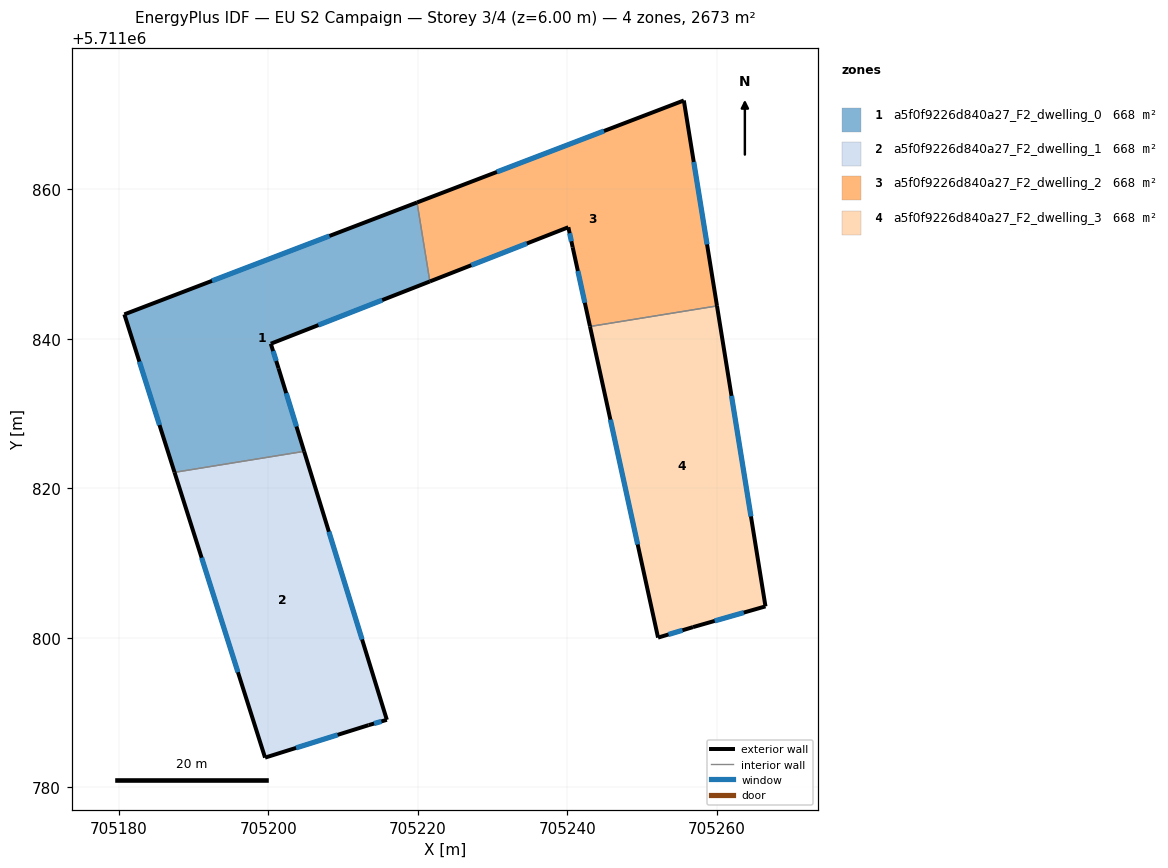
=== STOREY PLAN SPEC (per zone: floor XY polygon, exterior-wall plan segments, windows/doors) ===
zone 1: a5f0f9226d840a27_F2_dwelling_0  (668.3 m²)
  floor: (705219.89, 5711858.24) (705221.60, 5711847.67) (705200.32, 5711839.34) (705201.36, 5711836.05) (705204.78, 5711824.94) (705187.44, 5711822.13) (705180.73, 5711843.27)
  exterior wall: (705180.73, 5711843.27) – (705187.44, 5711822.13)  [22.2 m]
    window: (705182.74, 5711836.94) – (705185.43, 5711828.46)  [10.7 m²]
  exterior wall: (705219.89, 5711858.24) – (705180.73, 5711843.27)  [41.9 m]
    window: (705208.17, 5711853.76) – (705192.45, 5711847.75)  [20.3 m²]
  exterior wall: (705200.32, 5711839.34) – (705221.60, 5711847.67)  [22.9 m]
    window: (705206.69, 5711841.83) – (705215.23, 5711845.18)  [11.0 m²]
  exterior wall: (705201.36, 5711836.05) – (705200.32, 5711839.34)  [3.4 m]
    window: (705201.05, 5711837.04) – (705200.63, 5711838.35)  [1.7 m²]
  exterior wall: (705204.78, 5711824.94) – (705201.36, 5711836.05)  [11.6 m]
    window: (705203.76, 5711828.27) – (705202.38, 5711832.73)  [5.6 m²]
  interior walls: 2
zone 2: a5f0f9226d840a27_F2_dwelling_1  (668.3 m²)
  floor: (705204.78, 5711824.94) (705215.85, 5711789.02) (705213.41, 5711788.31) (705199.56, 5711783.96) (705187.44, 5711822.13)
  exterior wall: (705187.44, 5711822.13) – (705199.56, 5711783.96)  [40.0 m]
    window: (705191.07, 5711810.70) – (705195.93, 5711795.39)  [19.3 m²]
  exterior wall: (705215.85, 5711789.02) – (705204.78, 5711824.94)  [37.6 m]
    window: (705212.54, 5711799.77) – (705208.10, 5711814.19)  [18.2 m²]
  exterior wall: (705213.41, 5711788.31) – (705215.85, 5711789.02)  [2.5 m]
    window: (705214.14, 5711788.52) – (705215.12, 5711788.81)  [1.2 m²]
  exterior wall: (705199.56, 5711783.96) – (705213.41, 5711788.31)  [14.5 m]
    window: (705203.70, 5711785.26) – (705209.26, 5711787.01)  [7.0 m²]
  interior walls: 1
zone 3: a5f0f9226d840a27_F2_dwelling_2  (668.3 m²)
  floor: (705255.59, 5711871.89) (705260.02, 5711844.40) (705243.03, 5711841.64) (705240.71, 5711852.24) (705240.13, 5711854.92) (705221.60, 5711847.67) (705219.89, 5711858.24)
  exterior wall: (705255.59, 5711871.89) – (705219.89, 5711858.24)  [38.2 m]
    window: (705244.90, 5711867.80) – (705230.58, 5711862.32)  [18.5 m²]
  exterior wall: (705260.02, 5711844.40) – (705255.59, 5711871.89)  [27.8 m]
    window: (705258.69, 5711852.63) – (705256.91, 5711863.66)  [13.5 m²]
  exterior wall: (705240.71, 5711852.24) – (705243.03, 5711841.64)  [10.8 m]
    window: (705241.41, 5711849.07) – (705242.34, 5711844.82)  [5.2 m²]
  exterior wall: (705240.13, 5711854.92) – (705240.71, 5711852.24)  [2.7 m]
    window: (705240.31, 5711854.12) – (705240.54, 5711853.05)  [1.3 m²]
  exterior wall: (705221.60, 5711847.67) – (705240.13, 5711854.92)  [19.9 m]
    window: (705227.15, 5711849.84) – (705234.59, 5711852.75)  [9.6 m²]
  interior walls: 2
zone 4: a5f0f9226d840a27_F2_dwelling_3  (668.3 m²)
  floor: (705260.02, 5711844.40) (705266.51, 5711804.20) (705256.81, 5711801.42) (705252.14, 5711800.02) (705243.03, 5711841.64)
  exterior wall: (705256.81, 5711801.42) – (705266.51, 5711804.20)  [10.1 m]
    window: (705259.71, 5711802.25) – (705263.61, 5711803.37)  [4.9 m²]
  exterior wall: (705252.14, 5711800.02) – (705256.81, 5711801.42)  [4.9 m]
    window: (705253.54, 5711800.44) – (705255.41, 5711801.00)  [2.4 m²]
  exterior wall: (705243.03, 5711841.64) – (705252.14, 5711800.02)  [42.6 m]
    window: (705245.76, 5711829.18) – (705249.41, 5711812.48)  [20.6 m²]
  exterior wall: (705266.51, 5711804.20) – (705260.02, 5711844.40)  [40.7 m]
    window: (705264.57, 5711816.23) – (705261.96, 5711832.36)  [19.7 m²]
  interior walls: 1

=== DERIVED (storey summary) ===
Building: EU S2 Campaign
Storey: 3 of 4  (floor level z = 6.00 m)
Storey gross floor area: 2673.1 m²
Zones on this storey: 4
  - a5f0f9226d840a27_F2_dwelling_0: floor 668.3 m²; exterior wall 102.0 m (306.1 m²); 5 window(s) 49.3 m²; WWR 16.1%
  - a5f0f9226d840a27_F2_dwelling_1: floor 668.3 m²; exterior wall 94.7 m (284.1 m²); 4 window(s) 45.7 m²; WWR 16.1%
  - a5f0f9226d840a27_F2_dwelling_2: floor 668.3 m²; exterior wall 99.6 m (298.7 m²); 5 window(s) 48.1 m²; WWR 16.1%
  - a5f0f9226d840a27_F2_dwelling_3: floor 668.3 m²; exterior wall 98.3 m (294.9 m²); 4 window(s) 47.5 m²; WWR 16.1%
Zone adjacency (shared interzone walls):
  - a5f0f9226d840a27_F2_dwelling_0 ↔ a5f0f9226d840a27_F2_dwelling_1
  - a5f0f9226d840a27_F2_dwelling_0 ↔ a5f0f9226d840a27_F2_dwelling_2
  - a5f0f9226d840a27_F2_dwelling_2 ↔ a5f0f9226d840a27_F2_dwelling_3